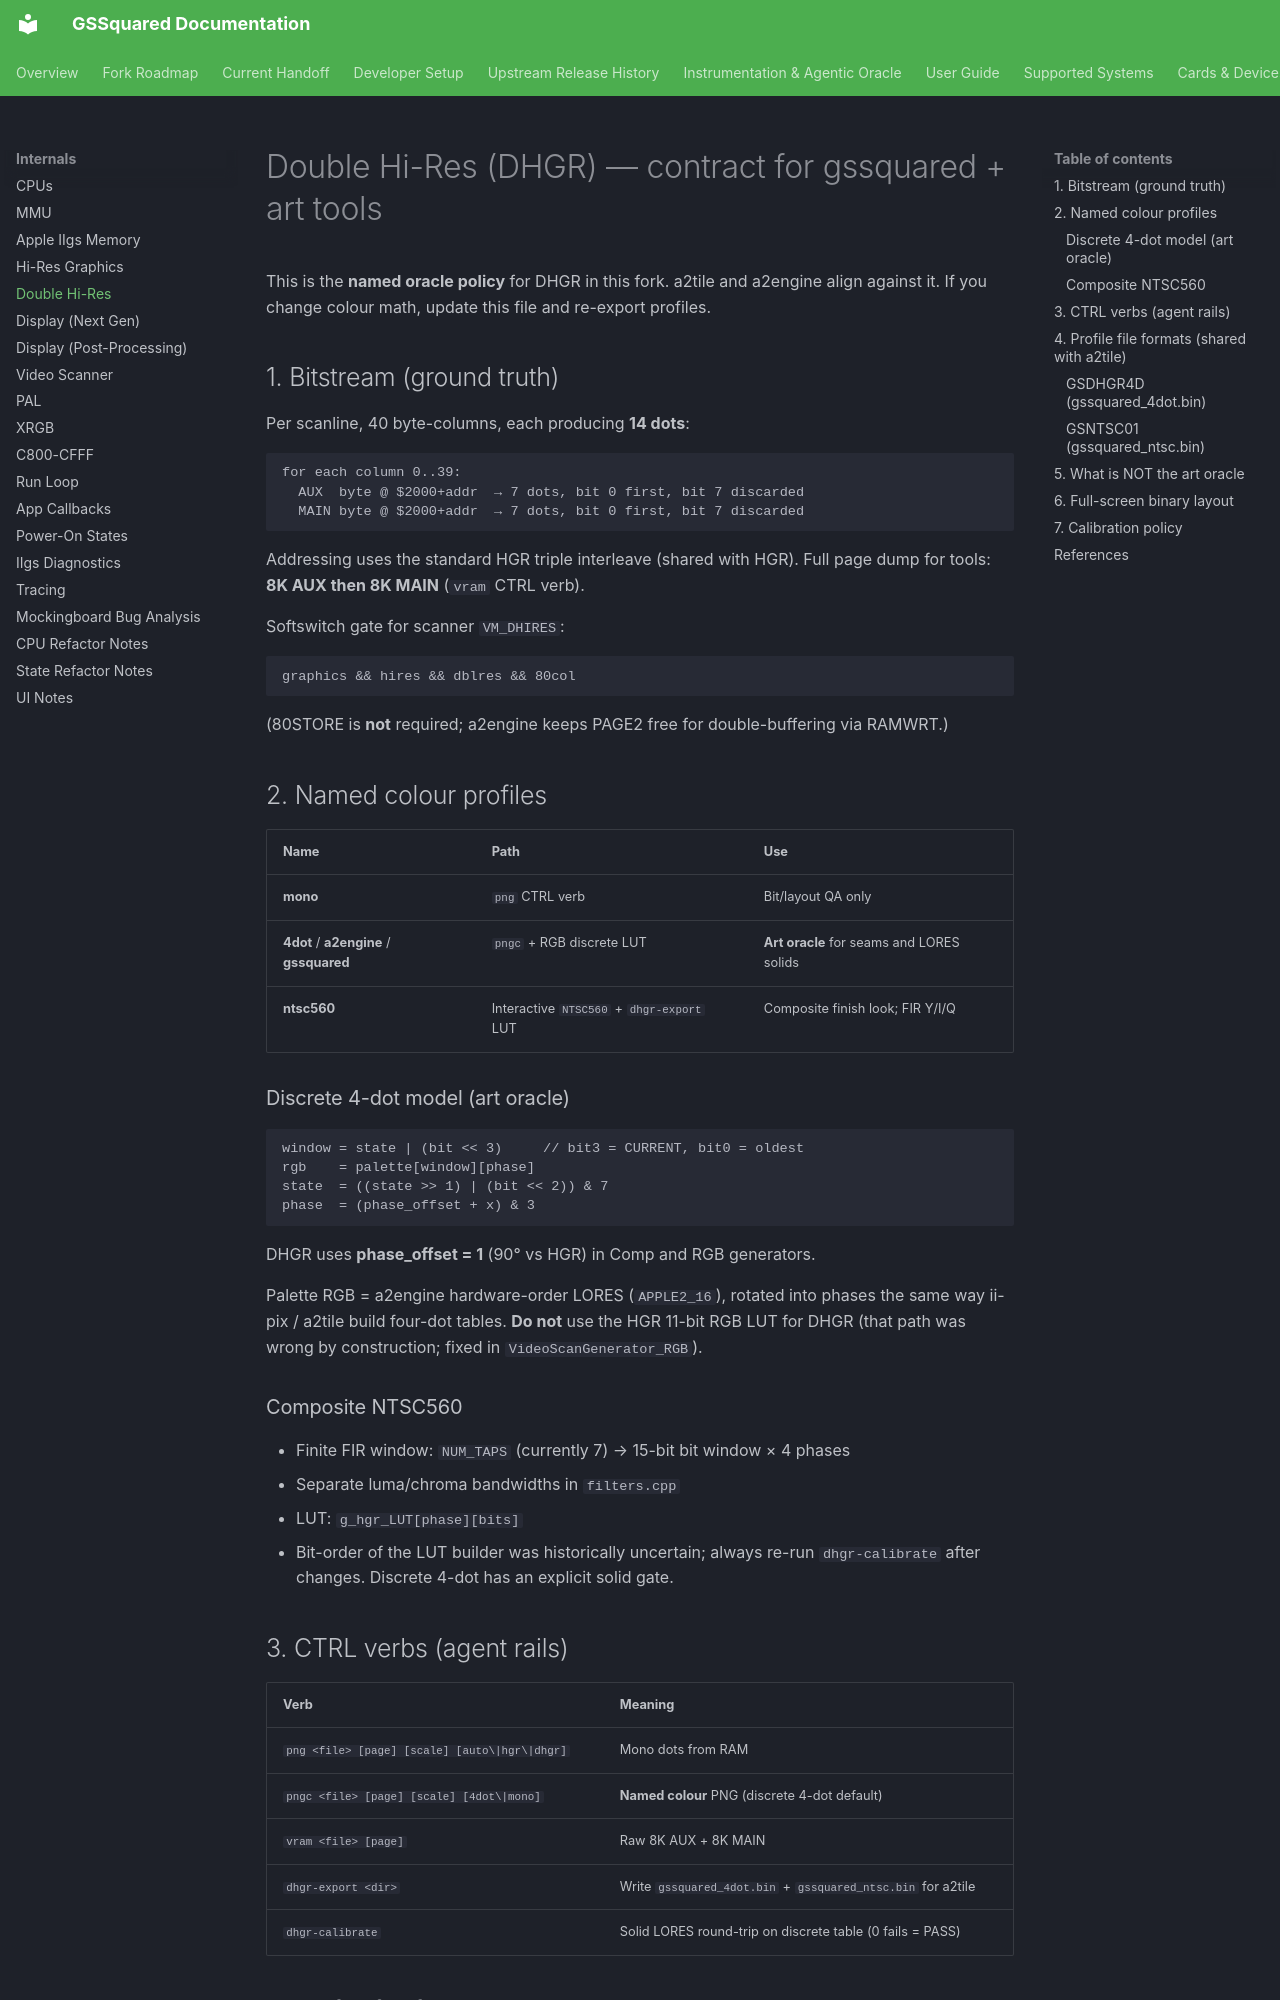

repository: BradHawthorne/gssquared · page: DoubleHiRes/index.html · generator: mkdocs

# Double Hi-Res (DHGR) — contract for gssquared + art tools

This is the **named oracle policy** for DHGR in this fork. a2tile and a2engine
align against it. If you change colour math, update this file and re-export profiles.

## 1. Bitstream (ground truth)

Per scanline, 40 byte-columns, each producing **14 dots**:

```
for each column 0..39:
  AUX  byte @ $2000+addr  → 7 dots, bit 0 first, bit 7 discarded
  MAIN byte @ $2000+addr  → 7 dots, bit 0 first, bit 7 discarded
```

Addressing uses the standard HGR triple interleave (shared with HGR). Full page
dump for tools: **8K AUX then 8K MAIN** (`vram` CTRL verb).

Softswitch gate for scanner `VM_DHIRES`:

```
graphics && hires && dblres && 80col
```

(80STORE is **not** required; a2engine keeps PAGE2 free for double-buffering via RAMWRT.)

## 2. Named colour profiles

| Name | Path | Use |
|------|------|-----|
| **mono** | `png` CTRL verb | Bit/layout QA only |
| **4dot** / **a2engine** / **gssquared** | `pngc` + RGB discrete LUT | **Art oracle** for seams and LORES solids |
| **ntsc560** | Interactive `NTSC560` + `dhgr-export` LUT | Composite finish look; FIR Y/I/Q |

### Discrete 4-dot model (art oracle)

```
window = state | (bit << 3)     // bit3 = CURRENT, bit0 = oldest
rgb    = palette[window][phase]
state  = ((state >> 1) | (bit << 2)) & 7
phase  = (phase_offset + x) & 3
```

DHGR uses **phase_offset = 1** (90° vs HGR) in Comp and RGB generators.

Palette RGB = a2engine hardware-order LORES (`APPLE2_16`), rotated into phases the
same way ii-pix / a2tile build four-dot tables. **Do not** use the HGR 11-bit RGB
LUT for DHGR (that path was wrong by construction; fixed in `VideoScanGenerator_RGB`).

### Composite NTSC560

- Finite FIR window: `NUM_TAPS` (currently 7) → 15-bit bit window × 4 phases
- Separate luma/chroma bandwidths in `filters.cpp`
- LUT: `g_hgr_LUT[phase][bits]`
- Bit-order of the LUT builder was historically uncertain; always re-run
  `dhgr-calibrate` after changes. Discrete 4-dot has an explicit solid gate.
